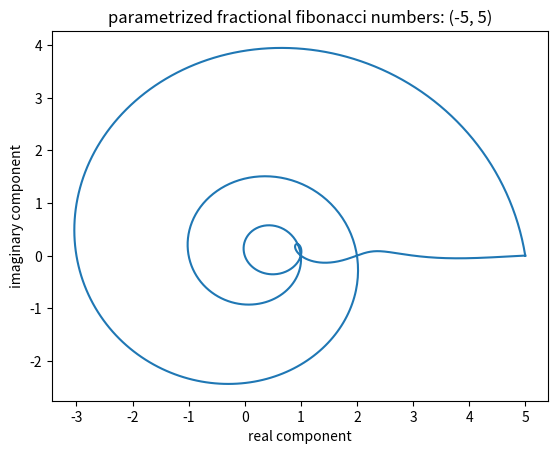

This figure's Python source:
# do something with 
import numpy as np
import matplotlib.pyplot as plt
import time



gold = (1+np.sqrt(5))/2

binet = lambda n: (gold**n - (1-gold)**n)/np.sqrt(5)

lower = -5
upper = 5

domain = np.linspace(lower, upper, 1000)



# for i in domain:
# 	print(f'{i}: {binet(complex(i,0))}')

pants_on_fire = np.array([binet(complex(n,0)) for n in domain])

plt.plot(pants_on_fire.real, pants_on_fire.imag)
plt.title(f"parametrized fractional fibonacci numbers: ({lower}, {upper})")
plt.xlabel("real component")
plt.ylabel("imaginary component")
plt.show()
